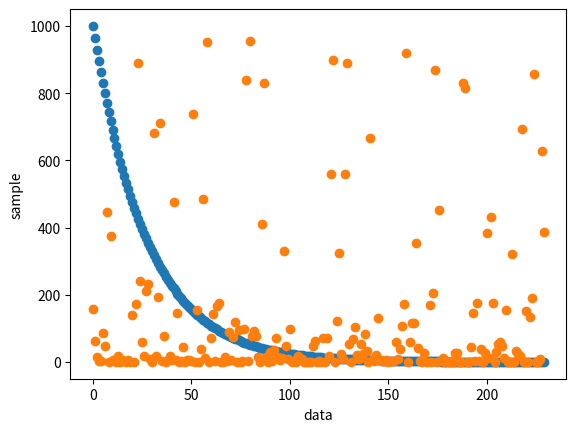

Here is the Python script that generated this plot:


import matplotlib.pyplot as plt
import numpy as np

population_size = 2.3e5
print(population_size)

population = 1/np.logspace(np.log10(0.001),np.log10(5),int(population_size))
skip = 1000

plt.plot(population[::skip], 'o')
plt.ylabel("sample")
plt.xlabel("data")

plt.show()

np.random.shuffle(population)
plt.plot(population[::skip], 'o')
